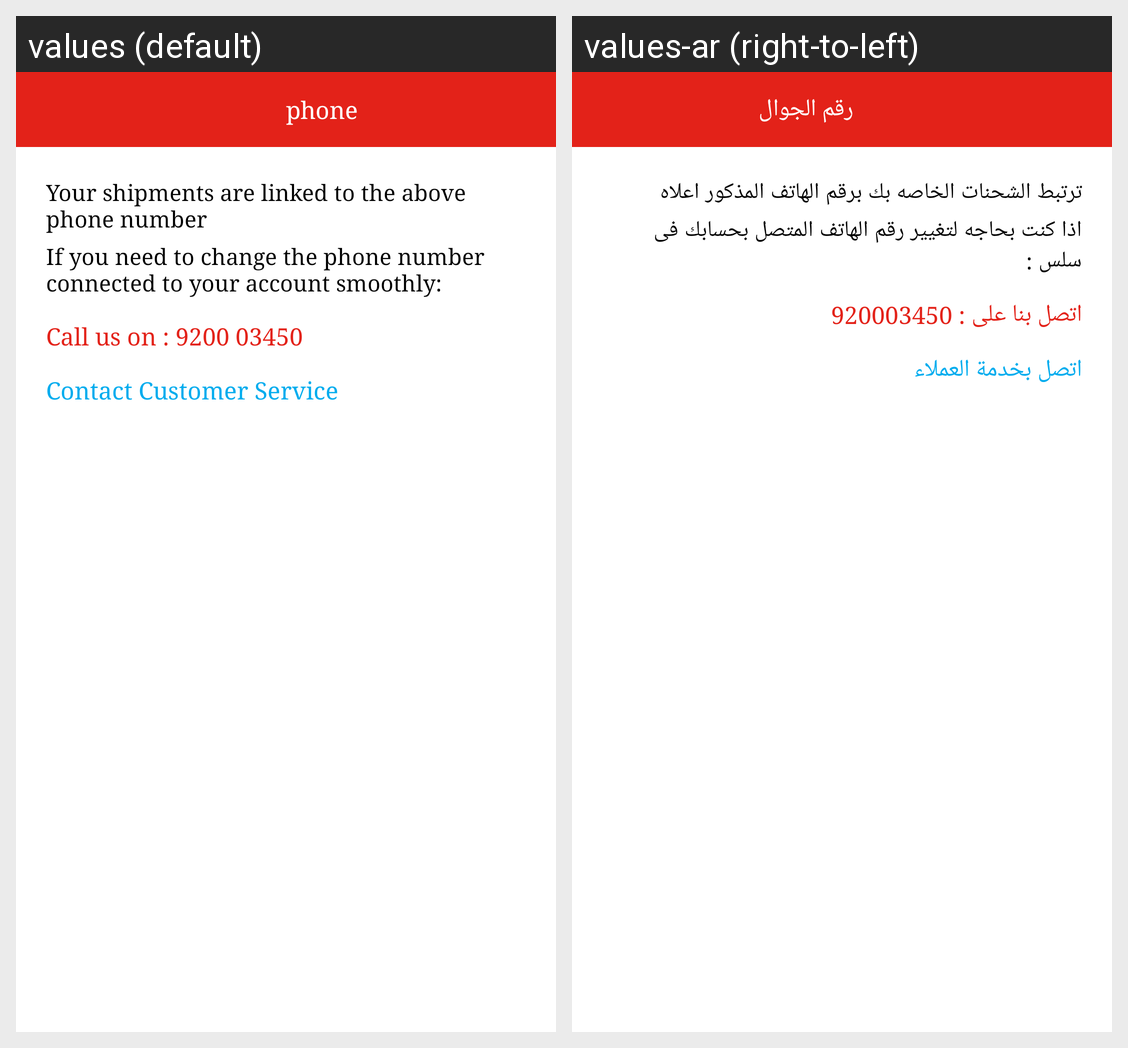

Strings drawn on this Android screen and how each of the app's shown locales translates them:
Android screen res/layout/fragment_edit_phone.xml rendered under 2 locales, left to right: values (default), values-ar (right-to-left). Device: Nexus 5 (rendered at 1080×1920; each locale shown at half size, 540×960, under a caption strip naming it); theme AppTheme.
Strings drawn on this screen, with the default value and each locale's value (text and hints the layout hard-codes, and strings that could not be matched under every locale, appear in the picture but are not listed):

phone
  values: phone
  values-ar: رقم الجوال

your_shipments_are_linked_to_the_above_phone_number
  values: Your shipments are linked to the above phone number
  values-ar: ترتبط الشحنات الخاصه بك برقم الهاتف المذكور اعلاه

if_you_need_to_change_the_phone_number_connected_to_your_account_smoothly
  values: If you need to change the phone number connected to your account smoothly:
  values-ar: اذا كنت بحاجه لتغيير رقم الهاتف المتصل بحسابك فى سلس :

phons
  values: Call us on : 9200 03450
  values-ar: اتصل بنا على : 920003450

contact_customer_service
  values: Contact Customer Service
  values-ar: اتصل بخدمة العملاء
